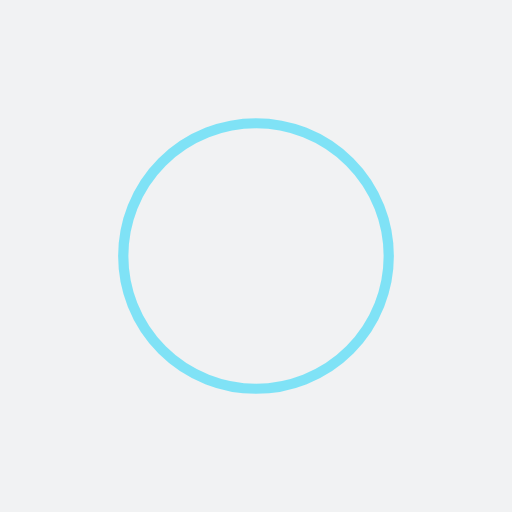
t = 0.00 s
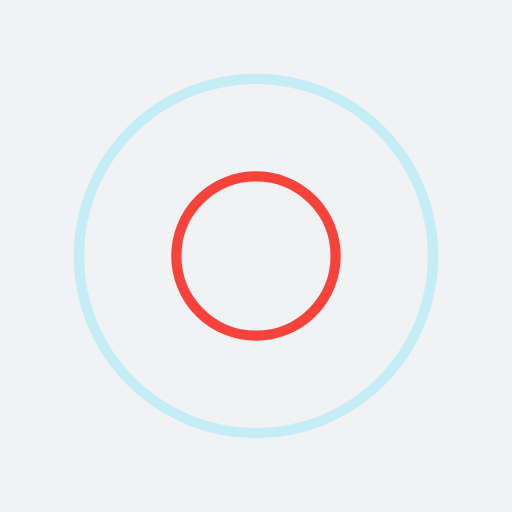
t = 0.25 s
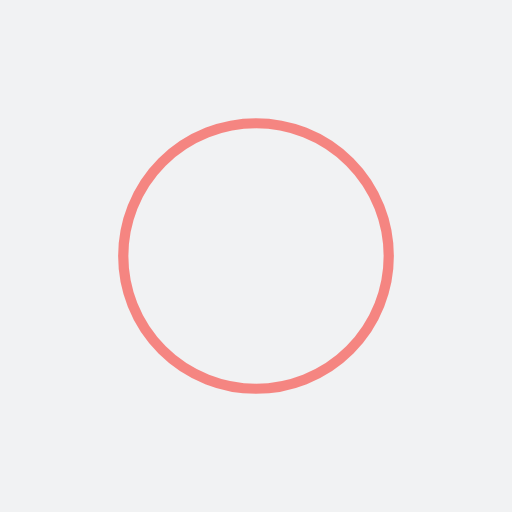
t = 0.50 s
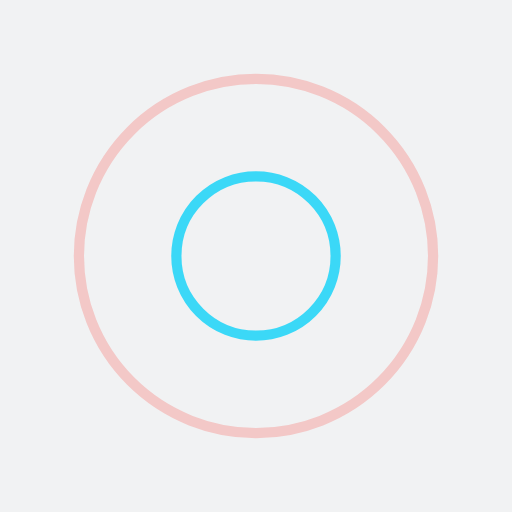
t = 0.75 s

The animated SVG that drew these frames (rendered in a browser with its animation timeline set to each time). Animation: 4 SMIL elements (animate=4); one cycle of 1.00 s, repeats indefinitely.

<?xml version="1.0" encoding="utf-8"?>
<svg xmlns="http://www.w3.org/2000/svg" xmlns:xlink="http://www.w3.org/1999/xlink" style="margin: auto; background: rgb(241, 242, 243); display: block; shape-rendering: auto;" width="200px" height="200px" viewBox="0 0 100 100" preserveAspectRatio="xMidYMid">
<circle cx="50" cy="50" r="9.73851" fill="none" stroke="#0fd3f9" stroke-width="2">
  <animate attributeName="r" repeatCount="indefinite" dur="1s" values="0;40" keyTimes="0;1" keySplines="0 0.2 0.8 1" calcMode="spline" begin="-0.5s"></animate>
  <animate attributeName="opacity" repeatCount="indefinite" dur="1s" values="1;0" keyTimes="0;1" keySplines="0.2 0 0.8 1" calcMode="spline" begin="-0.5s"></animate>
</circle>
<circle cx="50" cy="50" r="30.6671" fill="none" stroke="#f91a10" stroke-width="2">
  <animate attributeName="r" repeatCount="indefinite" dur="1s" values="0;40" keyTimes="0;1" keySplines="0 0.2 0.8 1" calcMode="spline"></animate>
  <animate attributeName="opacity" repeatCount="indefinite" dur="1s" values="1;0" keyTimes="0;1" keySplines="0.2 0 0.8 1" calcMode="spline"></animate>
</circle>
<!-- [ldio] generated by https://loading.io/ --></svg>
